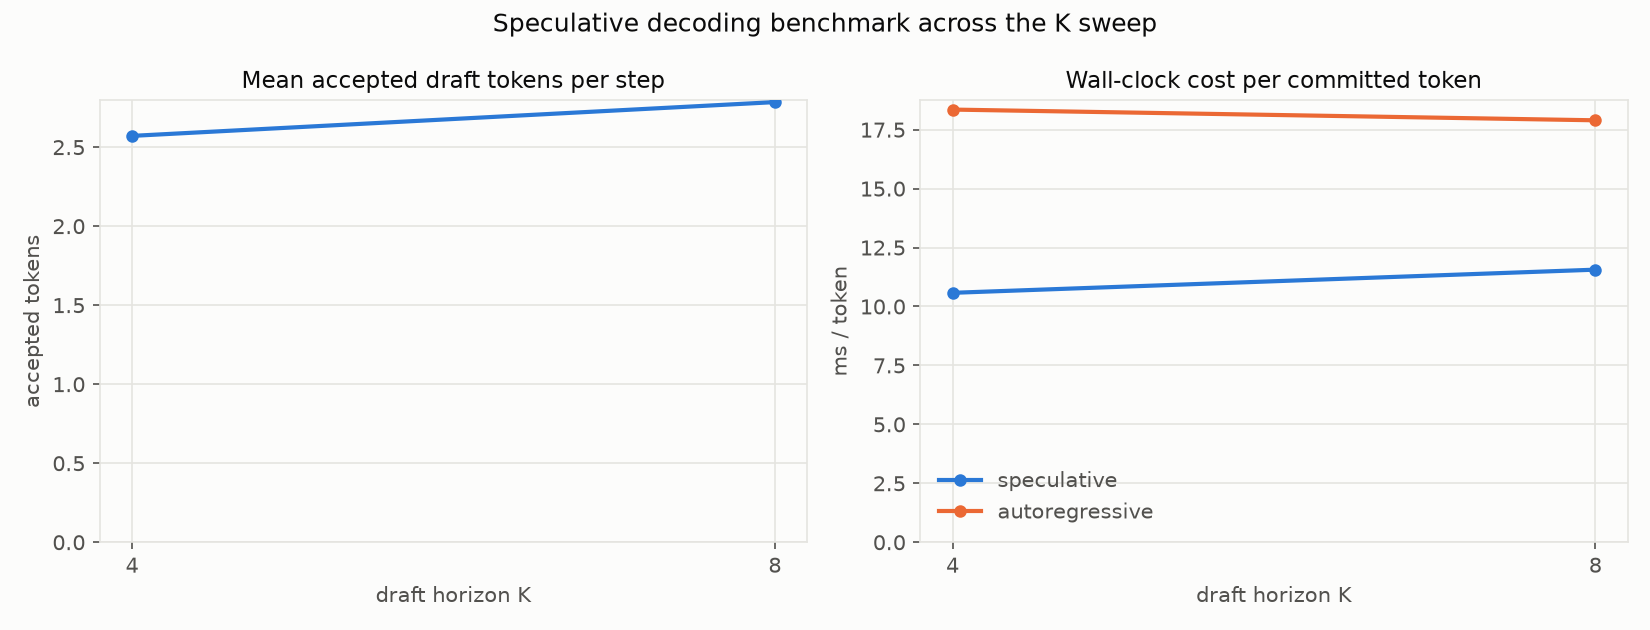

Values plotted in this chart, from the file beside it:
K, num_nodes, mean_accept_len, tokens_per_step, spec_ms_per_token, ar_ms_per_token, speedup, lossless_vs_ar
4, 256, 2.571, 3.532, 10.58, 18.35, 1.735, NO
8, 256, 2.785, 3.739, 11.56, 17.9, 1.548, NO
